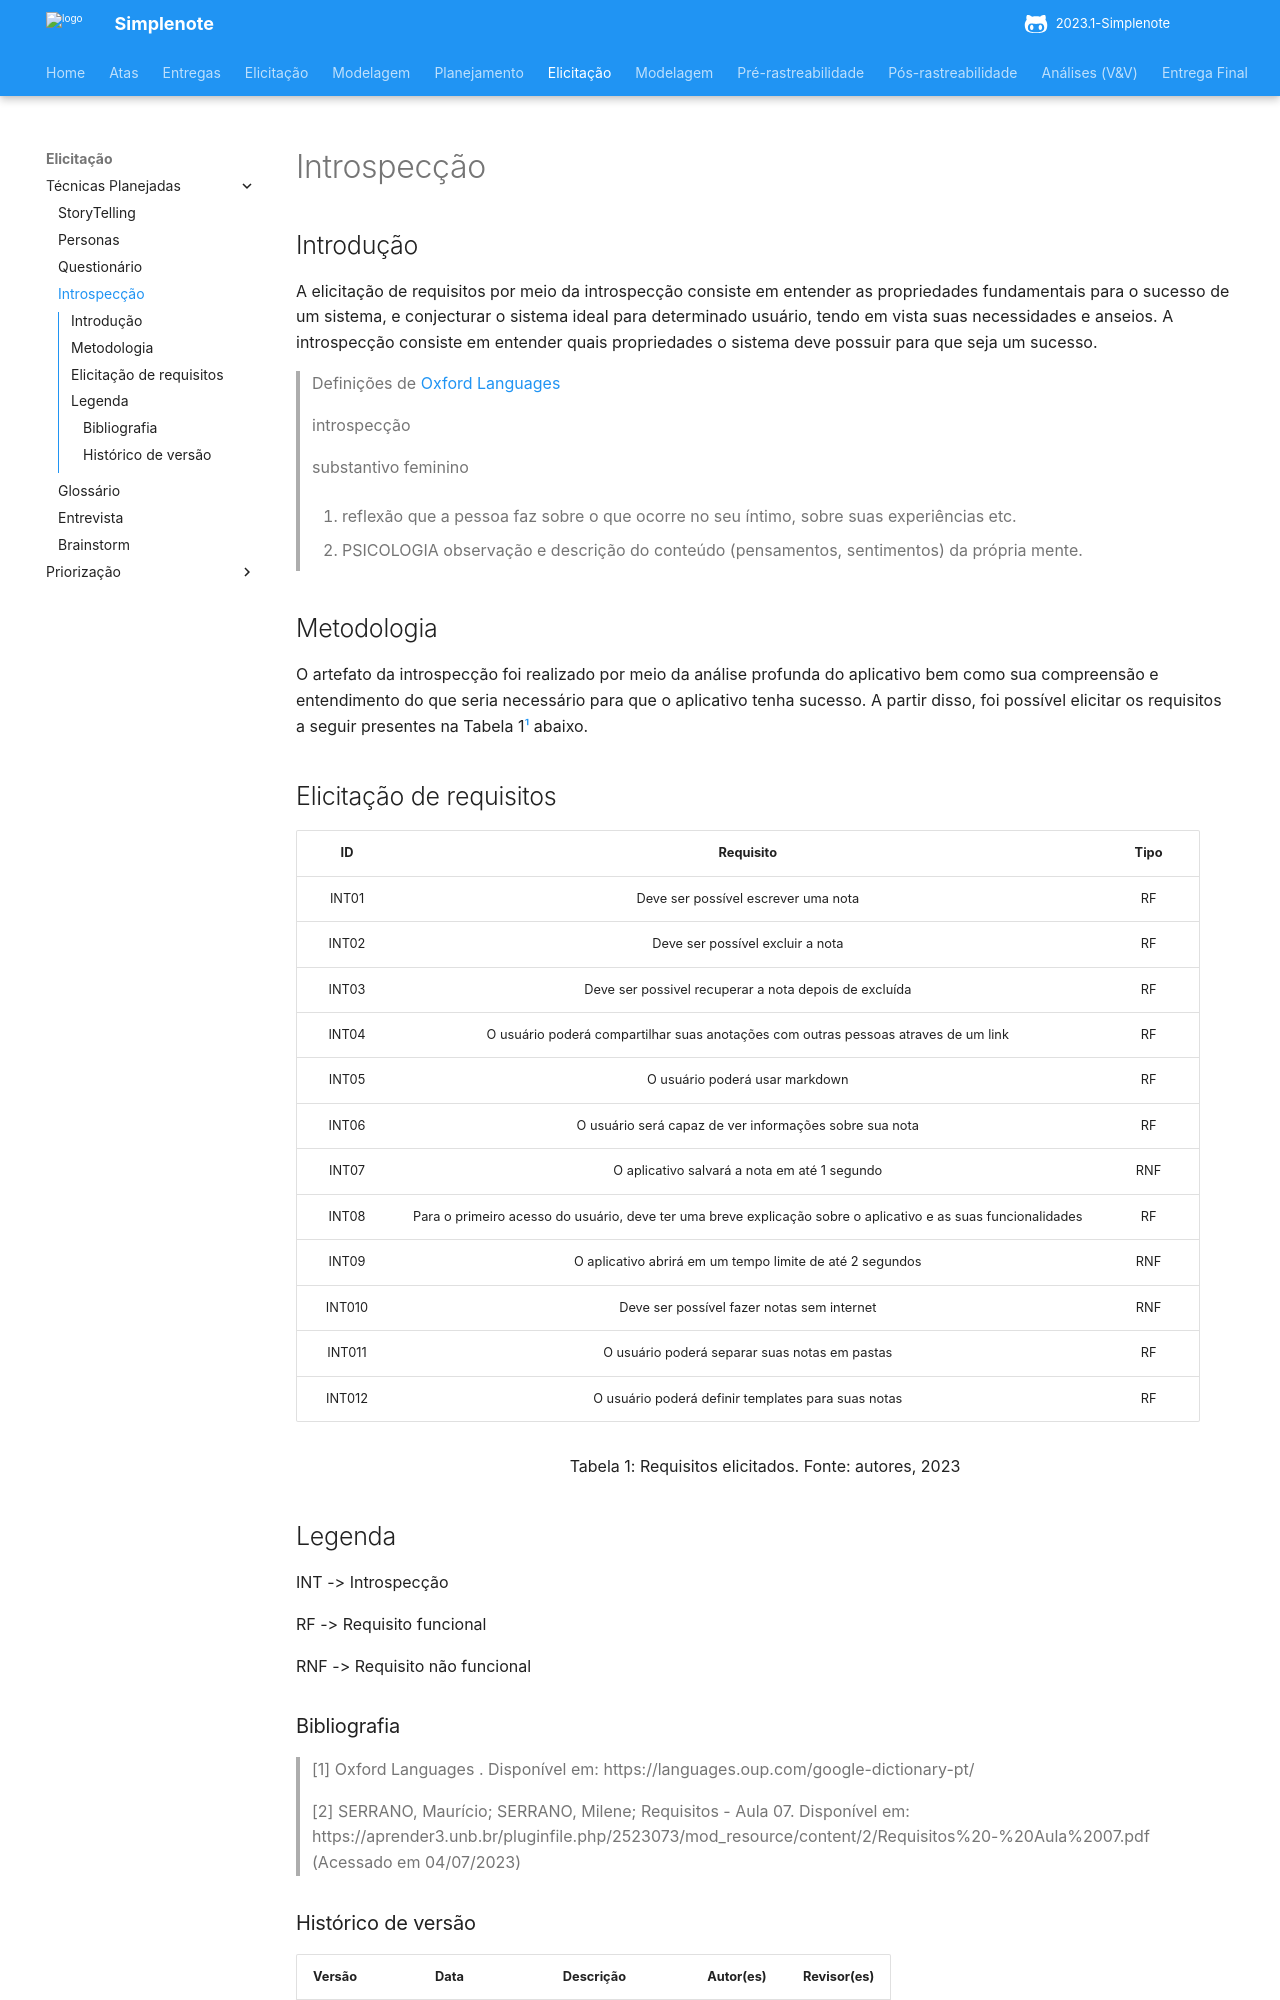

repository: ananorberto/2023.1-Simplenote · page: elicitacao/Introspecção/index.html · generator: mkdocs

# Introspecção

## Introdução

A elicitação de requisitos por meio da introspecção consiste em entender as propriedades fundamentais para o sucesso de um sistema, 
e conjecturar o sistema ideal para determinado usuário, tendo em vista suas necessidades e anseios. A introspecção consiste em entender quais propriedades o sistema deve possuir para que seja um sucesso.

>Definições de [Oxford Languages]( https://languages.oup.com/google-dictionary-pt/)
>
>introspecção
>
>substantivo feminino
>
>1. reflexão que a pessoa faz sobre o que ocorre no seu íntimo, sobre suas experiências etc.
>
>2. PSICOLOGIA observação e descrição do conteúdo (pensamentos, sentimentos) da própria mente.

## Metodologia

O artefato da introspecção foi realizado por meio da análise profunda do aplicativo bem como sua compreensão e entendimento do que seria necessário para que o aplicativo tenha sucesso. A partir disso, foi possível elicitar os requisitos a seguir presentes na Tabela 1[¹](#bibliografia) abaixo.



## Elicitação de requisitos



|   ID   |                                                   Requisito                                                   | Tipo  |
| :----: | :-----------------------------------------------------------------------------------------------------------: | :---: |
| INT01  |                                      Deve ser possível escrever uma nota                                      |  RF   |
| INT02  |                                       Deve ser possível excluir a nota                                        |  RF   |
| INT03  |                             Deve ser possivel recuperar a nota depois de excluída                             |  RF   |
| INT04  |              O usuário poderá compartilhar suas anotações com outras pessoas atraves de um link               |  RF   |
| INT05  |                                        O usuário poderá usar markdown                                         |  RF   |
| INT06  |                            O usuário será capaz de ver informações sobre sua nota                             |  RF   |
| INT07  |                                 O aplicativo salvará a nota em até 1 segundo                                  |  RNF  |
| INT08  | Para o primeiro acesso do usuário, deve ter uma breve explicação sobre o aplicativo e as suas funcionalidades |  RF   |
| INT09  |                           O aplicativo abrirá em um tempo limite de até 2 segundos                            |  RNF  |
| INT010 |                                  Deve ser possível fazer notas sem internet                                   |  RNF  |
| INT011 |                                 O usuário poderá separar suas notas em pastas                                 |  RF   |
| INT012 |                              O usuário poderá definir templates para suas notas                               |  RF   |

<p align="center"> Tabela 1: Requisitos elicitados. Fonte: autores, 2023</p>

## Legenda
<p>
INT -> Introspecção
  </p>
<p>
RF -> Requisito funcional
  </p>
<p>
RNF -> Requisito não funcional
</p>
